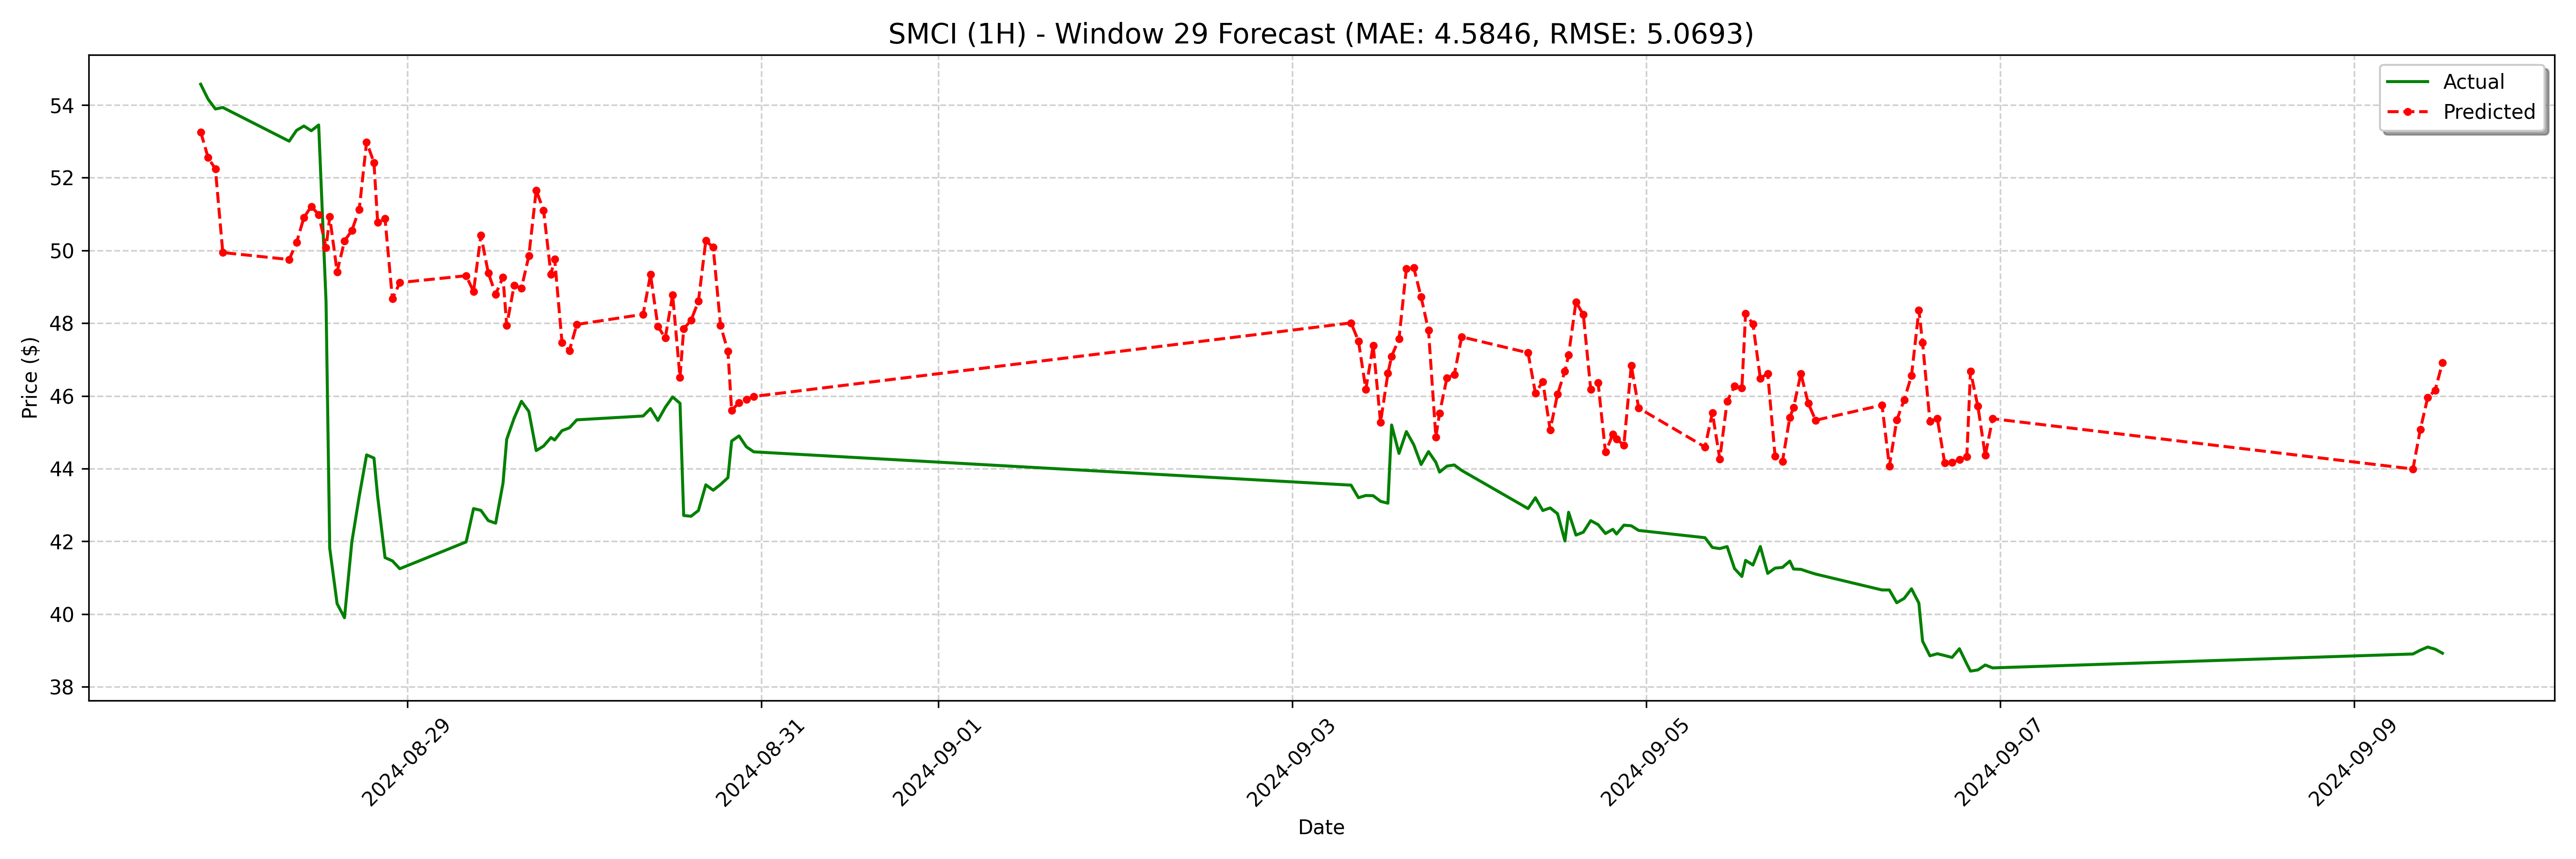

The data file committed next to this chart (first rows):
date, actual, forecast
2024-08-27 20:00:00, 54.57, 53.26
2024-08-27 21:00:00, 54.16, 52.56
2024-08-27 22:00:00, 53.89, 52.23
2024-08-27 23:00:00, 53.93, 49.94
2024-08-28 08:00:00, 53, 49.75
2024-08-28 09:00:00, 53.3, 50.21
2024-08-28 10:00:00, 53.42, 50.9
2024-08-28 11:00:00, 53.29, 51.21
2024-08-28 12:00:00, 53.45, 50.99
2024-08-28 13:00:00, 48.6, 50.07
2024-08-28 13:30:00, 41.81, 50.92
2024-08-28 14:30:00, 40.29, 49.41
2024-08-28 15:30:00, 39.9, 50.26
2024-08-28 16:30:00, 41.98, 50.55
2024-08-28 17:30:00, 43.24, 51.13
2024-08-28 18:30:00, 44.38, 52.98
2024-08-28 19:30:00, 44.29, 52.41
2024-08-28 20:00:00, 43.23, 50.77
2024-08-28 21:00:00, 41.55, 50.87
2024-08-28 22:00:00, 41.46, 48.67
2024-08-28 23:00:00, 41.25, 49.11
2024-08-29 08:00:00, 41.98, 49.3
2024-08-29 09:00:00, 42.9, 48.87
2024-08-29 10:00:00, 42.85, 50.42
2024-08-29 11:00:00, 42.57, 49.38
2024-08-29 12:00:00, 42.5, 48.8
2024-08-29 13:00:00, 43.6, 49.26
2024-08-29 13:30:00, 44.81, 47.93
2024-08-29 14:30:00, 45.38, 49.03
2024-08-29 15:30:00, 45.85, 48.96
2024-08-29 16:30:00, 45.57, 49.85
2024-08-29 17:30:00, 44.5, 51.65
2024-08-29 18:30:00, 44.62, 51.1
2024-08-29 19:30:00, 44.85, 49.34
2024-08-29 20:00:00, 44.79, 49.76
2024-08-29 21:00:00, 45.04, 47.47
2024-08-29 22:00:00, 45.12, 47.24
2024-08-29 23:00:00, 45.34, 47.96
2024-08-30 08:00:00, 45.45, 48.24
2024-08-30 09:00:00, 45.65, 49.34
2024-08-30 10:00:00, 45.32, 47.91
2024-08-30 11:00:00, 45.68, 47.59
2024-08-30 12:00:00, 45.97, 48.78
2024-08-30 13:00:00, 45.8, 46.51
2024-08-30 13:30:00, 42.71, 47.85
2024-08-30 14:30:00, 42.69, 48.08
2024-08-30 15:30:00, 42.85, 48.6
2024-08-30 16:30:00, 43.55, 50.27
2024-08-30 17:30:00, 43.41, 50.08
2024-08-30 18:30:00, 43.56, 47.93
2024-08-30 19:30:00, 43.75, 47.22
2024-08-30 20:00:00, 44.76, 45.6
2024-08-30 21:00:00, 44.9, 45.81
2024-08-30 22:00:00, 44.6, 45.91
2024-08-30 23:00:00, 44.46, 45.98
2024-09-03 08:00:00, 43.55, 48.01
2024-09-03 09:00:00, 43.2, 47.51
2024-09-03 10:00:00, 43.26, 46.18
2024-09-03 11:00:00, 43.25, 47.39
2024-09-03 12:00:00, 43.1, 45.28
... 68 more rows
